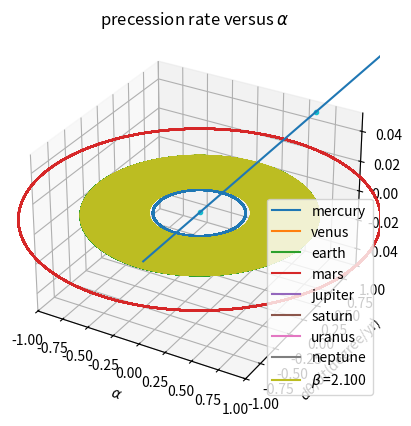

Here is the Python script that generated this plot:
import matplotlib.pyplot as plt  
from mpl_toolkits.mplot3d import Axes3D
import numpy as np
import pylab as pl
import math
class solar:
    def __init__(self,x0=1,y0=0,vx=0,vy=2*math.pi,dt=0.001,dbeta=0,total_time=100,alpha=0):
        self.x=[x0]
        self.y=[y0]
        self.r=[math.sqrt(x0**2+y0**2)]
        self.vx=[vx]
        self.vy=[vy]
        self.dt=dt
        self.t=[0]
        self.tt=total_time
        self.db=dbeta
        self.a=alpha
    def run(self):
        while self.t[-1]<self.tt:
            self.vx.append(self.vx[-1]-4*math.pi**2*self.x[-1]*(1+self.a/(self.r[-1]**2))/self.r[-1]**(3+self.db)*self.dt)
            self.vy.append(self.vy[-1]-4*math.pi**2*self.y[-1]*(1+self.a/(self.r[-1]**2))/self.r[-1]**(3+self.db)*self.dt)
            self.x.append(self.x[-1]+self.vx[-1]*self.dt)
            self.y.append(self.y[-1]+self.vy[-1]*self.dt)
            self.r.append(math.sqrt(self.x[-1]**2+self.y[-1]**2))
            self.t.append(self.t[-1]+self.dt)
    def show(self):
        pl.title("simulation of elliptical orbit")
        pl.xlabel("x")
        pl.ylabel("y")
        pl.xlim(-1,1)
        pl.ylim(-1,1)
        pl.plot(self.x, self.y,label="$\\beta$ =%.3f"%(2+self.db))  
        pl.legend()
        pl.grid(True)
        pl.show()
    def show_(self):
        vs=[10.061,7.405,6.283,5.096,2.755,2.034,1.434,1.146]
        rs=[0.39,0.72,1.00,1.52,5.20,9.54,19.19,30.06]
        names=['mercury','venus','earth','mars','jupiter','saturn','uranus','neptune']
        fig = plt.figure()  
        ax = fig.add_subplot(111, projection='3d') 
        plt.title("solar system")
        plt.xlabel("x")
        plt.ylabel("y")
        for i in range(len(vs)):
            a=solar(vy=vs[i],x0=rs[i])
            a.run()
            ax.plot(a.x, a.y,label=names[i]) 
        plt.legend()
        plt.show()

#show the whole solar system  
a=solar()
a.run()
a.show_()
#the inverse square law and the stabiliity of planetary orbits
b=solar(dbeta=0.1,vy=5)
b.run()
b.show()
#precession of the perihelon of mercury
class precession(solar):
    def m_run(self):
        _alphas=[0.0001,0.0004,0.003,0.0035,0.004,0.006,0.007]
        omegas=[]
        for i in _alphas:
            a=solar(x0=0.39,vy=10.061,total_time=100,alpha=i)
            a.run()
            _min=1
            _j=0
            for j in range(len(a.r)):
                if a.r[j]<_min:
                    _min=a.r[j]
                    _j=j
            min_r=a.r[_j]+(a.r[_j-1]-a.r[_j])/2
            temp_theta=[]
            temp_t=[]
            for k in range(len(a.r)):
                if a.r[k]<min_r:
                    temp_theta.append(math.asin(a.x[k]/a.r[k])*360/2/math.pi)
                    temp_t.append(a.t[k])
            omegas.append((temp_theta[3]-temp_theta[2])/(temp_t[3]-temp_t[2]))
        print(omegas)
test=precession()
test.m_run()

#线性拟合，列表_omegas中的数据为test的运行结果
_alphas=[0,0.0001,0.0004,0.003,0.0035,0.004,0.006,0.007]
_omegas=[0,2.1360957657207646,3.79859101235552, 31.586827548752012, 35.67506491602629,\
 39.82020809760321,64.21130592694833, 80.79924387065746]
pl.plot(_alphas,_omegas,'.')
z=np.polyfit(_alphas,_omegas,1)
p=np.poly1d(z)
print(z)
print(p)
linspx=np.linspace(0,0.007)
linspy=z[0]*linspx+z[1]
pl.title('precession rate versus $\\alpha$')
pl.xlabel("$\\alpha$")
pl.ylabel("$d\\theta /dt$(degree/yr)")
pl.plot(linspx,linspy)
pl.grid(True)
